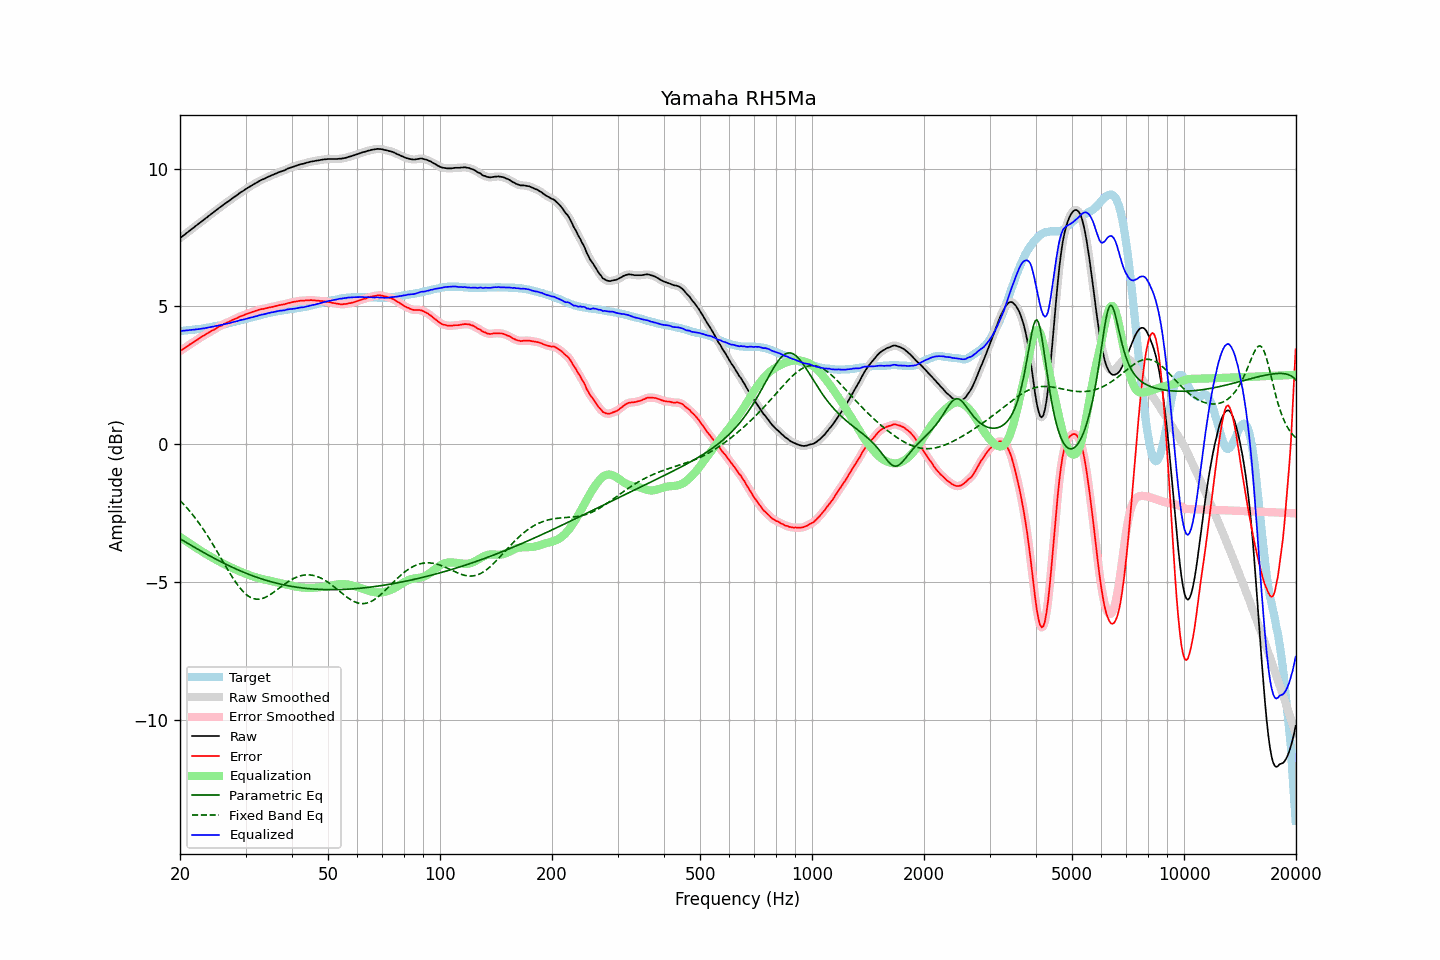

Source data for this figure (header and first rows):
frequency, raw, error, smoothed, error_smoothed, equalization, parametric_eq, fixed_band_eq, equalized_raw, equalized_smoothed, target
20.00, 7.48, 3.37, 7.48, 3.38, -3.37, -3.44, -2.05, 4.10, 4.10, 4.10
20.20, 7.52, 3.41, 7.52, 3.41, -3.41, -3.47, -2.11, 4.11, 4.11, 4.10
20.40, 7.57, 3.45, 7.57, 3.45, -3.45, -3.51, -2.17, 4.12, 4.11, 4.11
20.61, 7.61, 3.48, 7.61, 3.49, -3.49, -3.54, -2.23, 4.12, 4.12, 4.12
20.81, 7.66, 3.53, 7.66, 3.53, -3.53, -3.58, -2.30, 4.13, 4.13, 4.12
21.02, 7.70, 3.56, 7.70, 3.57, -3.57, -3.61, -2.36, 4.13, 4.13, 4.13
21.23, 7.75, 3.61, 7.75, 3.61, -3.61, -3.65, -2.43, 4.14, 4.14, 4.13
21.44, 7.79, 3.65, 7.79, 3.65, -3.65, -3.68, -2.50, 4.14, 4.14, 4.14
21.66, 7.84, 3.68, 7.84, 3.69, -3.69, -3.71, -2.58, 4.15, 4.15, 4.15
21.87, 7.88, 3.73, 7.88, 3.72, -3.72, -3.75, -2.65, 4.15, 4.16, 4.15
22.09, 7.93, 3.76, 7.93, 3.76, -3.76, -3.78, -2.73, 4.17, 4.16, 4.16
22.31, 7.97, 3.80, 7.97, 3.80, -3.80, -3.81, -2.80, 4.17, 4.17, 4.17
22.54, 8.02, 3.84, 8.02, 3.84, -3.84, -3.85, -2.89, 4.18, 4.18, 4.17
22.76, 8.06, 3.87, 8.06, 3.88, -3.88, -3.88, -2.97, 4.18, 4.18, 4.18
22.99, 8.11, 3.91, 8.11, 3.91, -3.91, -3.91, -3.05, 4.20, 4.19, 4.19
23.22, 8.15, 3.94, 8.15, 3.95, -3.95, -3.95, -3.14, 4.20, 4.20, 4.20
23.45, 8.20, 3.98, 8.20, 3.98, -3.98, -3.98, -3.23, 4.22, 4.21, 4.21
23.69, 8.24, 4.01, 8.24, 4.02, -4.02, -4.01, -3.32, 4.22, 4.22, 4.22
23.92, 8.29, 4.06, 8.29, 4.05, -4.05, -4.04, -3.41, 4.24, 4.23, 4.23
24.16, 8.33, 4.09, 8.33, 4.09, -4.09, -4.08, -3.50, 4.24, 4.24, 4.24
24.40, 8.38, 4.12, 8.38, 4.12, -4.12, -4.11, -3.60, 4.26, 4.26, 4.25
24.65, 8.42, 4.14, 8.42, 4.15, -4.15, -4.14, -3.70, 4.27, 4.27, 4.27
24.89, 8.47, 4.19, 8.47, 4.18, -4.19, -4.17, -3.79, 4.28, 4.28, 4.28
25.14, 8.51, 4.22, 8.51, 4.22, -4.22, -4.20, -3.89, 4.29, 4.29, 4.29
25.39, 8.56, 4.26, 8.56, 4.25, -4.25, -4.23, -3.99, 4.31, 4.31, 4.30
25.65, 8.60, 4.28, 8.60, 4.28, -4.28, -4.26, -4.09, 4.32, 4.32, 4.31
25.91, 8.64, 4.30, 8.64, 4.31, -4.31, -4.29, -4.19, 4.33, 4.33, 4.33
26.16, 8.69, 4.35, 8.68, 4.34, -4.34, -4.32, -4.29, 4.35, 4.34, 4.34
26.43, 8.73, 4.37, 8.73, 4.37, -4.37, -4.35, -4.39, 4.36, 4.36, 4.35
26.69, 8.77, 4.40, 8.77, 4.40, -4.40, -4.38, -4.49, 4.37, 4.37, 4.36
26.96, 8.81, 4.42, 8.81, 4.43, -4.43, -4.40, -4.59, 4.38, 4.38, 4.38
27.23, 8.85, 4.45, 8.85, 4.46, -4.46, -4.43, -4.69, 4.39, 4.40, 4.39
27.50, 8.90, 4.48, 8.89, 4.48, -4.48, -4.46, -4.78, 4.41, 4.41, 4.41
27.77, 8.94, 4.51, 8.94, 4.51, -4.51, -4.49, -4.87, 4.43, 4.43, 4.42
28.05, 8.98, 4.53, 8.98, 4.54, -4.54, -4.51, -4.96, 4.44, 4.44, 4.44
28.33, 9.02, 4.56, 9.02, 4.56, -4.56, -4.54, -5.04, 4.45, 4.45, 4.45
28.62, 9.06, 4.58, 9.06, 4.59, -4.59, -4.57, -5.13, 4.47, 4.47, 4.47
28.90, 9.11, 4.62, 9.10, 4.62, -4.62, -4.59, -5.20, 4.49, 4.49, 4.48
29.19, 9.15, 4.64, 9.14, 4.64, -4.64, -4.62, -5.27, 4.51, 4.50, 4.50
29.48, 9.18, 4.66, 9.18, 4.67, -4.67, -4.64, -5.34, 4.51, 4.52, 4.51
29.78, 9.22, 4.68, 9.22, 4.69, -4.69, -4.66, -5.40, 4.53, 4.53, 4.53
30.08, 9.26, 4.71, 9.26, 4.71, -4.71, -4.69, -5.45, 4.55, 4.54, 4.54
30.38, 9.30, 4.73, 9.30, 4.73, -4.73, -4.71, -5.50, 4.56, 4.56, 4.56
30.68, 9.33, 4.75, 9.33, 4.76, -4.75, -4.73, -5.54, 4.57, 4.58, 4.57
30.99, 9.37, 4.77, 9.37, 4.77, -4.77, -4.76, -5.57, 4.59, 4.59, 4.59
31.30, 9.40, 4.79, 9.40, 4.80, -4.80, -4.78, -5.60, 4.60, 4.61, 4.60
31.61, 9.44, 4.81, 9.43, 4.81, -4.81, -4.80, -5.61, 4.62, 4.62, 4.62
31.93, 9.47, 4.83, 9.47, 4.83, -4.83, -4.82, -5.63, 4.63, 4.63, 4.63
32.24, 9.50, 4.85, 9.50, 4.85, -4.85, -4.84, -5.63, 4.65, 4.65, 4.65
32.57, 9.54, 4.87, 9.54, 4.87, -4.87, -4.86, -5.63, 4.67, 4.67, 4.66
32.89, 9.57, 4.88, 9.57, 4.89, -4.88, -4.88, -5.62, 4.69, 4.68, 4.68
33.22, 9.60, 4.90, 9.60, 4.90, -4.90, -4.90, -5.61, 4.70, 4.70, 4.69
33.55, 9.62, 4.90, 9.62, 4.91, -4.91, -4.92, -5.59, 4.71, 4.71, 4.71
33.89, 9.65, 4.92, 9.65, 4.92, -4.93, -4.94, -5.57, 4.72, 4.72, 4.72
34.23, 9.68, 4.93, 9.68, 4.94, -4.94, -4.95, -5.54, 4.74, 4.74, 4.74
34.57, 9.71, 4.95, 9.71, 4.95, -4.95, -4.97, -5.51, 4.76, 4.76, 4.75
34.92, 9.73, 4.96, 9.73, 4.96, -4.96, -4.99, -5.47, 4.76, 4.77, 4.76
35.27, 9.76, 4.97, 9.76, 4.98, -4.98, -5.00, -5.43, 4.78, 4.78, 4.78
35.62, 9.78, 4.98, 9.78, 4.99, -4.99, -5.02, -5.39, 4.79, 4.79, 4.79
35.97, 9.81, 5.00, 9.81, 5.00, -5.00, -5.04, -5.35, 4.81, 4.80, 4.80
... 635 more rows
